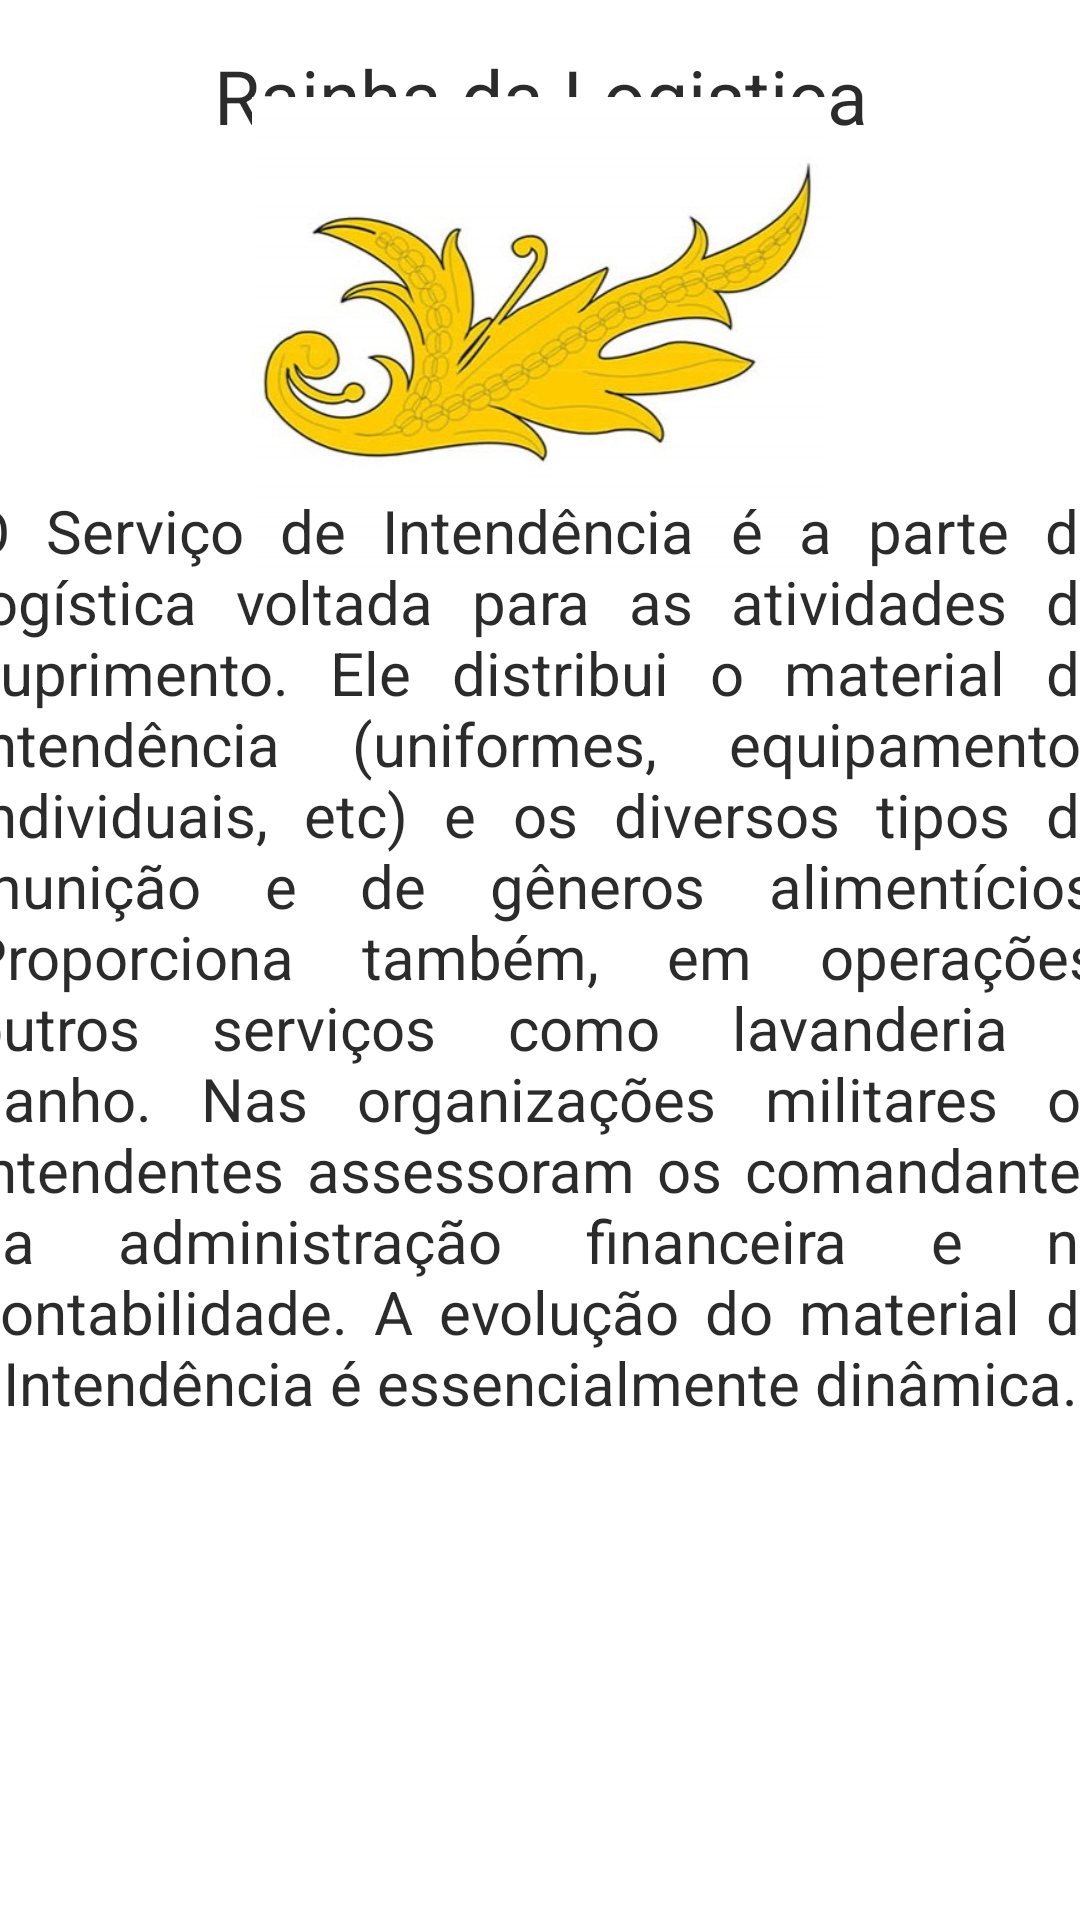

Android layout source for this screen:
<!-- AndroidManifest.xml: application theme Theme.Prova2 -->
<!-- res/layout/activity_topico7.xml -->
<?xml version="1.0" encoding="utf-8"?>
<androidx.constraintlayout.widget.ConstraintLayout xmlns:android="http://schemas.android.com/apk/res/android"
    xmlns:app="http://schemas.android.com/apk/res-auto"
    xmlns:tools="http://schemas.android.com/tools"
    android:layout_width="match_parent"
    android:layout_height="match_parent"
    tools:context=".Topicos.Topico2Activity">

    <TextView
        android:id="@+id/textView3"
        android:layout_width="404dp"
        android:layout_height="44dp"
        android:layout_centerInParent="true"
        android:text="Rainha da Logistica"
        android:textAlignment="center"
        android:textColor="#E6151414"
        android:textColorHint="#E6151414"
        android:textSize="25sp"
        app:layout_constraintBottom_toBottomOf="parent"
        app:layout_constraintEnd_toEndOf="parent"
        app:layout_constraintStart_toStartOf="parent"
        app:layout_constraintTop_toTopOf="parent"
        app:layout_constraintVertical_bias="0.025" />

    <ImageView
        android:id="@+id/simbolo7"
        android:layout_width="394dp"
        android:layout_height="158dp"
        android:layout_alignParentTop="true"
        android:layout_alignParentBottom="true"
        app:layout_constraintBottom_toTopOf="@+id/textView"
        app:layout_constraintEnd_toEndOf="parent"
        app:layout_constraintStart_toStartOf="parent"
        app:layout_constraintTop_toBottomOf="@+id/textView3"
        app:srcCompat="@drawable/inte" />

    <TextView
        android:id="@+id/textView"
        android:layout_width="381dp"
        android:layout_height="467dp"
        android:justificationMode="inter_word"
        android:text="@string/Texto7"
        android:textAlignment="center"
        android:textAllCaps="false"
        android:textColor="#E6151414"
        android:textColorHint="#E6151414"
        android:textSize="20sp"
        app:layout_constraintBottom_toBottomOf="parent"
        app:layout_constraintEnd_toEndOf="parent"
        app:layout_constraintHorizontal_bias="0.516"
        app:layout_constraintStart_toStartOf="parent"
        app:layout_constraintTop_toTopOf="parent"
        app:layout_constraintVertical_bias="0.944" />

</androidx.constraintlayout.widget.ConstraintLayout>
<!-- resources referenced by this layout -->
<resources>
  <!-- drawable inte: jpg bitmap (drawable, 32352 bytes) -->
  <string name="Texto7">O Serviço de Intendência é a parte da logística voltada para as atividades de suprimento. Ele distribui o material de intendência (uniformes, equipamentos individuais, etc) e os diversos tipos de munição e de gêneros alimentícios. Proporciona também, em operações, outros serviços como lavanderia e banho. Nas organizações militares os intendentes assessoram os comandantes na administração financeira e na contabilidade. A evolução do material de Intendência é essencialmente dinâmica.
      </string>
  <style name="Theme.Prova2" parent="Theme.MaterialComponents.DayNight.DarkActionBar">
          
          <item name="colorPrimary">@color/VerdeOliva</item>
          <item name="colorPrimaryVariant">@color/VerdeOliva</item>
          <item name="colorOnPrimary">@color/white</item>
          
          <item name="colorSecondary">@color/teal_200</item>
          <item name="colorSecondaryVariant">@color/teal_700</item>
          <item name="colorOnSecondary">@color/black</item>
          
          <item name="android:statusBarColor">?attr/colorPrimaryVariant</item>
          
      </style>
  <color name="VerdeOliva">#556b2f</color>
  <color name="white">#FFFFFFFF</color>
  <color name="teal_200">#FF03DAC5</color>
  <color name="teal_700">#FF018786</color>
  <color name="black">#FF000000</color>
</resources>
